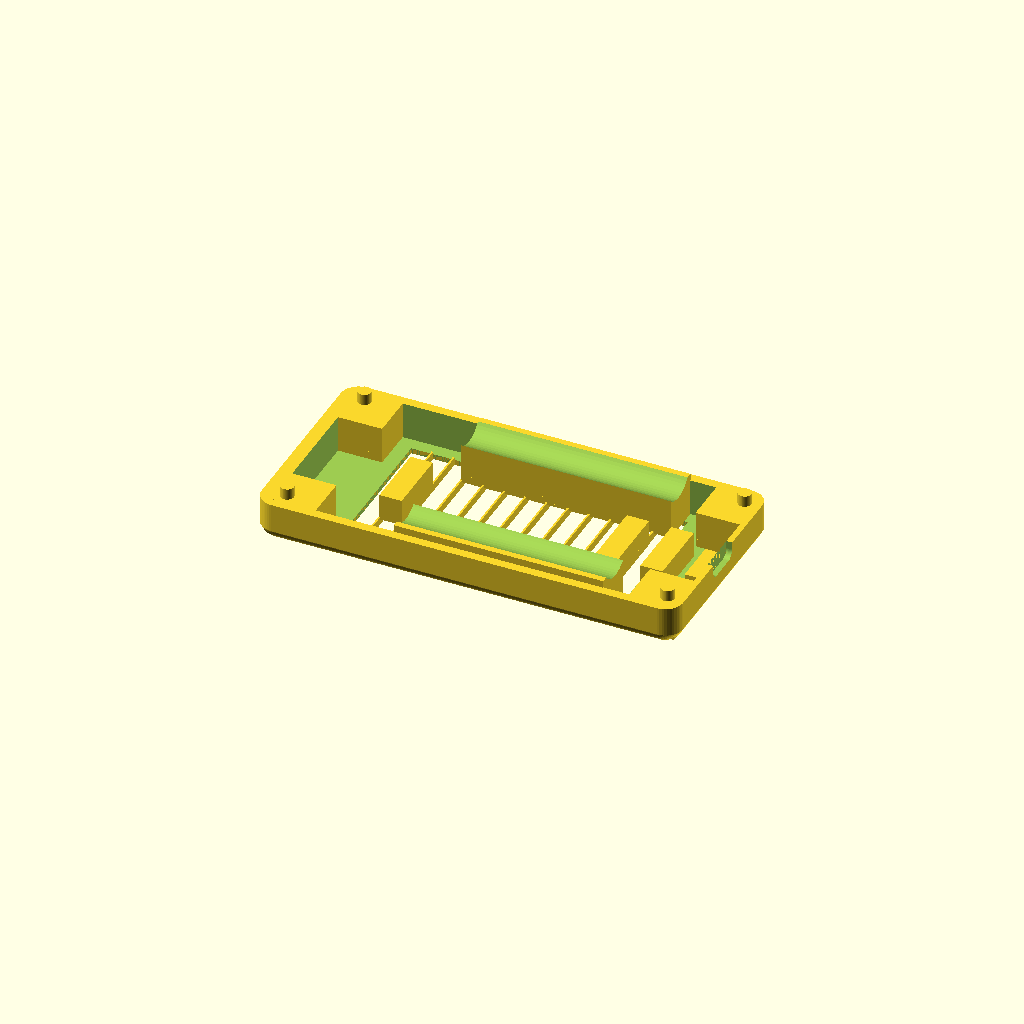
Cell 1 — every parameter at its default value.
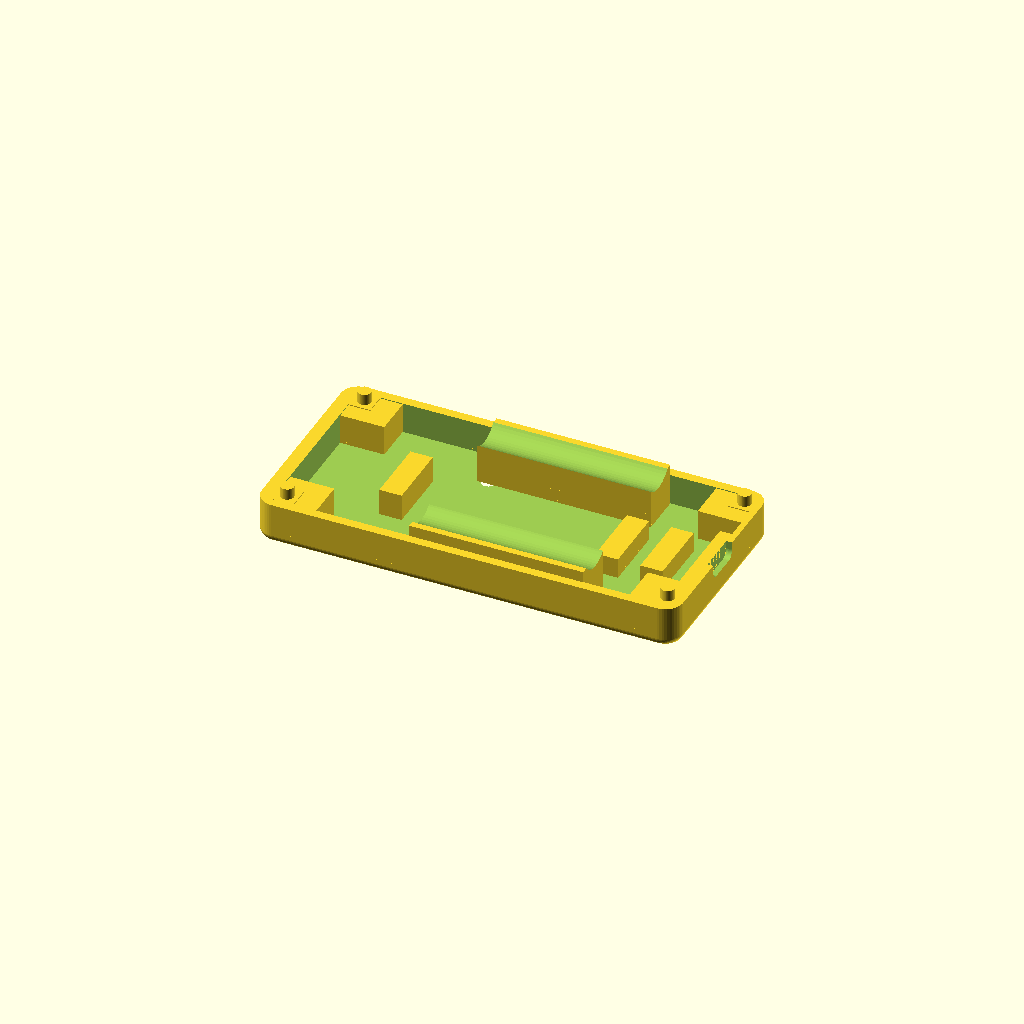
Cell 2: the "design default values" preset from the model's presets file.
All cells are drawn from one camera (rotation 55°, 0°, 25°, orthographic, colour scheme Cornfield), so only the parameter changes between them.
OpenSCAD source file hardware-design/scad Parts/Rev 2 extended with joystick/04-26-design-alterations/base-plate-with-solar-cutout.scad:
// Dilder Rev 2 "extended with joystick" — BASE PLATE WITH SOLAR CUTOUT
//
// Fork of base-plate-v1-2mm-thinner with a solar panel pit carved into
// the bottom face. The AK 62x36 mm panel sits flush in the recess;
// two wire pass-through holes connect the pit to the cradle pocket
// above for routing power leads to the TP4056.
//
// All other geometry (pocket, pillars, pegs, battery troughs, USB-C
// notch, support blocks, shave) is identical to the thinner variant.
//
// Export:
//   openscad -o base-plate-with-solar-cutout.3mf base-plate-with-solar-cutout.scad

$fn = 48;

// ============================================================
// Outer shell — match the cover / cradle 91.5 × 46 footprint so
// the base plate's four outer sides are flush with the cover above.
// ============================================================
enclosure_outer_width_along_x_axis_mm          = 94.5;   // was 91.5 — +3 mm on -X side for TP4056
enclosure_outer_depth_along_y_axis_mm          = 46;
minus_x_end_wall_thickness_mm                  = 3;
plus_x_end_wall_thickness_mm                   = 1.2;
perimeter_long_side_wall_thickness_y_mm_base   = 2;
outer_case_top_view_corner_radius_mm           = 4;
outer_case_bottom_edge_fillet_radius_mm        = 4;       // was 2 — matches top cover bullnose for symmetry

// Plate Z: top flush with cover mating bottom. Pocket depth = cradle's
// below-cover-mating extension (5.1 mm) + 0.2 mm slop so the cradle
// settles cleanly on the pocket floor.
base_plate_total_height_z_mm                   = 11.5;   // 6.5 base + 5 mm raised mating edge
cradle_pocket_floor_thickness_mm                = 1.2;    // minimum printable floor
cradle_pocket_floor_z_mm                       = cradle_pocket_floor_thickness_mm; // = 1.2
cradle_pocket_depth_z_mm =
    base_plate_total_height_z_mm - cradle_pocket_floor_z_mm;                      // = 10.3

// ============================================================
// Cradle pocket — rectangle matching the cradle's outer footprint
// plus a small XY slop so the cradle drops in without binding.
// Cradle's outer footprint comes from aaa-cradle-insert-v1's
// plug_x_start/end and plug_y_start/end (3.3–90.0 × 2.3–43.7).
// ============================================================
cradle_plug_x_start_mm                         = 3.3;    // mirrors aaa-cradle
cradle_plug_x_end_mm                           = 93;   // was 90.0 — matches wider cradle
cradle_plug_y_start_mm                         = 2.3;
cradle_plug_y_end_mm                           = 43.7;
cradle_pocket_xy_slop_per_edge_mm              = 0.2;

cradle_pocket_x_start_mm =
    cradle_plug_x_start_mm - cradle_pocket_xy_slop_per_edge_mm;                   // = 3.1
cradle_pocket_x_end_mm =
    cradle_plug_x_end_mm + cradle_pocket_xy_slop_per_edge_mm;                     // = 90.2
cradle_pocket_y_start_mm =
    cradle_plug_y_start_mm - cradle_pocket_xy_slop_per_edge_mm;                   // = 2.1
cradle_pocket_y_end_mm =
    cradle_plug_y_end_mm + cradle_pocket_xy_slop_per_edge_mm;                     // = 43.9

// ============================================================
// Pegs — 4 cylindrical posts at the cover's screw-bore centers.
// Diameter is 0.2 mm under the cover's 3.2 mm M3 clearance bore
// (slip fit, can be pressed tighter by scaling peg diameter up).
// ============================================================
corner_pillar_square_side_length_mm            = 5;
m3_screw_clearance_bore_diameter_mm            = 3.2;
peg_diameter_mm                                = 3;
peg_height_above_pillar_mm                     = 3;    // was 4.0 above plate — now 3.0 above square pillar top
peg_tip_chamfer_mm                             = 0.4;

// ============================================================
// Pillar inward extensions — each corner pillar can be extended
// toward the board interior to act as a brace/shelf for the cradle
// or PCB above. Direction is automatic: -X pillars extend toward +X,
// +X pillars toward -X, etc. Set to 0 to disable each axis.
//
// Per-axis vs per-corner control: the *_uniform_mm knobs apply to
// all 4 corners. The per-corner override list can be set non-empty
// to override individual corners (4-element list, same order as
// peg_xy_positions_list: [-X-Y, +X-Y, -X+Y, +X+Y]). Each entry is
// [x_extension_mm, y_extension_mm].
// ============================================================
pillar_extension_x_inward_uniform_mm           = 5;     // all 4 pillars extend 5mm toward center along X
pillar_extension_y_inward_uniform_mm           = 5;     // all 4 pillars also extend 5mm along Y, hugging the long side walls
// Per-pillar overrides (4 entries, [x_inward, y_inward] each). Set to
// [] to use the uniform values above. Order: [-X-Y, +X-Y, -X+Y, +X+Y]
pillar_extension_per_corner_overrides          = [];    // e.g. [[5,0],[5,0],[5,0],[5,0]]
// How far the extended pillar blocks rise above the plate top.
// 0 = flush with plate top (default). Positive = blocks extend
// upward into the cover cavity for deeper cradle bracing.
pillar_extension_z_above_plate_mm             = 0.0;  // [-10.0:0.1:10.0]

// ============================================================
// Battery cradle extrusions — curved shells along ±Y long sides
// that follow the AAA cylinder profile, rising above the base
// plate top to hold batteries flush from below when closed.
// ============================================================
aaa_bay_diameter_mm                            = 11.1;   // from cradle insert
aaa_bay_center_z_global_mm =
    base_plate_total_height_z_mm + 0.95;                  // = 7.95 (cradle bay center z=0.95 + base top)
aaa_bay_minus_y_center_y_mm                    = 7.85;   // from cradle insert
aaa_bay_plus_y_center_y_mm                     = 38.15;  // from cradle insert
// AAA bay X range — mirrored to +X side
aaa_bay_x_start_global_mm                      = 30.5;   // mirrored: 94.5 - 64.9
aaa_bay_length_along_x_mm                      = 47;   // from cradle insert
battery_cradle_extrusion_wall_mm               = 1.5;
battery_rail_height_reduction_mm               = 2.5;     // rails stop at Z = pocket_top - 2.5
battery_rail_depth_reduction_per_side_mm       = 2;       // shrink rail Y inward 2 mm each side (was 1)
// Lift the WHOLE rail (curved trough + cylinder cut) up by this amount.
// A solid support block fills the gap from pocket floor to lifted rail
// bottom, so the rail doesn't float. Increase to push the trough higher
// up the cylinder; set 0 to drop the rail back to the pocket floor.
battery_rail_z_lift_mm                         = 4;

// ============================================================
// Final Z clip — anything drawn above this Z gets sliced off.
// Catches battery rails / blocks / pegs that overshoot.
// Set to a very large number (e.g. 1000) to disable.
// ============================================================
max_z_clip_mm                                  = 14;

// ============================================================
// Height shave — keeps Z=0..shave_start_z untouched, deletes the
// next `shave_height_mm` band, and drops everything above down by
// the same amount. Net effect: total base height reduced by
// `shave_height_mm` while the curved bottom + first few mm of
// pocket walls are preserved exactly. Set shave_height_mm to 0 to
// disable.
// ============================================================
base_plate_shave_start_z_mm                    = 3;
base_plate_shave_height_mm                     = 2;

// USB-C port notch — on the +X wall (thin side), rounded to USB-C
// connector dimensions + 0.2 mm tolerance. Open on 3 sides (top + ±Y).
// Standard USB-C receptacle: 8.94 mm wide × 3.26 mm tall.
usb_c_connector_width_mm                       = 8.94;
usb_c_connector_height_mm                      = 3.26;
usb_c_tolerance_mm                             = 0.2;
usb_c_cutout_width_y_mm =
    usb_c_connector_width_mm + usb_c_tolerance_mm;         // = 9.14
usb_c_cutout_height_z_mm =
    usb_c_connector_height_mm + usb_c_tolerance_mm;        // = 3.46
usb_c_cutout_corner_r_mm =
    (usb_c_connector_height_mm + usb_c_tolerance_mm) / 2;  // = 1.73 (fully rounded ends)
usb_c_cutout_center_y_mm =
    enclosure_outer_depth_along_y_axis_mm / 2;              // = 23
usb_c_cutout_z_bottom_mm =
    base_plate_total_height_z_mm - usb_c_cutout_height_z_mm; // notch from top edge down
usb_c_wall_x_start_mm =
    enclosure_outer_width_along_x_axis_mm
      - plus_x_end_wall_thickness_mm;                       // +X wall inner face

// ============================================================
// USB-C support blocks — 2 small rectangular blocks under the USB-C
// cutout that brace the connector from below. Tweak the height knob
// below to raise/lower BOTH blocks together.
// ============================================================
usb_support_block_inset_from_wall_mm           = 5;       // -X inset of +X block from outer wall
usb_support_block_width_y_mm                   = 15;      // both blocks
usb_support_block_x_size_mm                    = 5;       // each block X depth
usb_support_block_x_gap_between_blocks_mm      = 5;       // -X gap between the two blocks
// Top of each block sits at: `usb_c_cutout_z_bottom_mm + usb_support_block_height_above_cutout_bottom_mm`.
// 0 = block tops flush with USB-C cutout bottom (just supports the connector).
// Negative = blocks shorter (sit below the cutout, leave a gap under the connector).
// Positive = blocks taller (poke into the USB-C cutout — only useful as alignment fingers).
usb_support_block_height_above_cutout_bottom_mm = 1;

// ============================================================
// USB sidewall brace — a single block bonded to the inner face of
// the +X end wall, sitting directly underneath the USB-C cutout.
// Acts as a structural brace for the USB-C connector body and the
// thin (1.2 mm) +X end wall. Y-centered on the USB-C cutout by
// default; depth (X) extends inward from the wall into the pocket.
//
// Z range: from `usb_sidewall_block_z_bottom_mm` up to a top that's
// `usb_sidewall_block_z_top_clearance_below_cutout_mm` below the
// USB-C cutout bottom (a small clearance keeps it from fouling the
// connector body — set to 0 to make the block flush against the
// cutout floor).
//
// Set `usb_sidewall_block_enabled = false` to omit it entirely.
// ============================================================
usb_sidewall_block_enabled                      = true;
usb_sidewall_block_width_y_mm                   = 10;     // Y extent of the block
usb_sidewall_block_depth_x_mm                   = 5;      // how far the block protrudes from the wall into the pocket
usb_sidewall_block_y_center_mm =
    usb_c_cutout_center_y_mm;                              // = 23 (matches USB cutout Y center)
usb_sidewall_block_z_bottom_mm                  = cradle_pocket_floor_z_mm; // pocket floor by default
usb_sidewall_block_z_top_clearance_below_cutout_mm = 0.2; // air gap between block top and USB-C cutout bottom

// ============================================================
// Pico retention block — single rectangular block sitting in the
// pocket to brace the Pico W from below. Positioned by the
// inset-from-(-X)-wall knob; size and height tunable below.
// Set the height knob to 0 to disable the block entirely.
// ============================================================
pico_retention_block_inset_from_minus_x_wall_mm = 18;     // distance from -X outer wall to -X edge of the block
pico_retention_block_width_y_mm                 = 15;     // Y width
pico_retention_block_x_size_mm                  = 5;      // X depth
pico_retention_block_y_center_mm =
    enclosure_outer_depth_along_y_axis_mm / 2;             // = 23 (dead-center Y by default)
// Block top Z = cradle_pocket_floor_z_mm + this. 0 = no block, fully sunk into the floor.
pico_retention_block_height_above_pocket_floor_mm = 8;

// ============================================================
// Solar panel pit — rectangular recess carved into the bottom
// face of the base plate. Panel sits flush in the pit. Two wire
// pass-through holes drilled from the pit floor into the pocket.
// ============================================================
solar_pit_width_x_mm                          = 62.0;  // [10.0:0.1:90.0]
solar_pit_depth_y_mm                          = 36.0;  // [10.0:0.1:44.0]
solar_pit_depth_z_mm                          = 2.0;   // [0.5:0.1:5.0]  pit depth into bottom face
solar_pit_center_x_mm =
    enclosure_outer_width_along_x_axis_mm / 2;          // centered by default
solar_pit_center_y_mm =
    enclosure_outer_depth_along_y_axis_mm / 2;          // centered by default
// Wire pass-through holes (coordinates relative to pit origin corner)
solar_hole_diameter_mm                        = 3.0;   // [1.0:0.1:5.0]
solar_hole_1_x_mm                            = 5.0;    // [0.0:0.1:62.0]
solar_hole_1_y_mm                            = 15.0;   // [0.0:0.1:36.0]
solar_hole_2_x_mm                            = 20.0;   // [0.0:0.1:62.0]
solar_hole_2_y_mm                            = 30.0;   // [0.0:0.1:36.0]
// Breakaway support ribs for the solar pit ceiling
solar_support_enabled                         = true;
solar_support_rib_thickness_mm                = 0.4;   // [0.2:0.1:1.0]  wall thickness (match nozzle width)
solar_support_rib_spacing_mm                  = 5.0;   // [2.0:0.5:15.0] center-to-center spacing
solar_support_z_gap_mm                        = 0.2;   // [0.1:0.05:0.5] air gap below pit ceiling for easy snap-off

// Peg XY positions = cover screw-bore centers (pillar XY origin + pillar/2)
peg_xy_positions_list = [
    [minus_x_end_wall_thickness_mm
        + corner_pillar_square_side_length_mm / 2,
     perimeter_long_side_wall_thickness_y_mm_base
        + corner_pillar_square_side_length_mm / 2],
    [enclosure_outer_width_along_x_axis_mm
       - plus_x_end_wall_thickness_mm
       - corner_pillar_square_side_length_mm / 2,
     perimeter_long_side_wall_thickness_y_mm_base
        + corner_pillar_square_side_length_mm / 2],
    [minus_x_end_wall_thickness_mm
        + corner_pillar_square_side_length_mm / 2,
     enclosure_outer_depth_along_y_axis_mm
       - perimeter_long_side_wall_thickness_y_mm_base
       - corner_pillar_square_side_length_mm / 2],
    [enclosure_outer_width_along_x_axis_mm
       - plus_x_end_wall_thickness_mm
       - corner_pillar_square_side_length_mm / 2,
     enclosure_outer_depth_along_y_axis_mm
       - perimeter_long_side_wall_thickness_y_mm_base
       - corner_pillar_square_side_length_mm / 2],
];


// ========== Helpers (same shape language as base-v3-2piece) ==========

module rounded_v_box(w, l, h, r, fn = 48) {
    hull() {
        for (x = [r, w - r])
            for (y = [r, l - r])
                translate([x, y, 0])
                    cylinder(r = r, h = h, $fn = fn);
    }
}

module shell_with_curved_bottom(w, l, h, corner_r, fillet_r) {
    intersection() {
        minkowski() {
            translate([fillet_r, fillet_r, fillet_r])
                rounded_v_box(
                    w - 2 * fillet_r,
                    l - 2 * fillet_r,
                    h - fillet_r,
                    max(0.01, corner_r - fillet_r));
            sphere(r = fillet_r, $fn = 48);
        }
        translate([-1, -1, 0])
            cube([w + 2, l + 2, h]);
    }
}


// ========== Base plate v1 ==========

module base_plate_v1() {
    if (base_plate_shave_height_mm <= 0) {
        base_plate_v1_unshaved();
    } else {
        union() {
            // Bottom slab — preserved exactly: Z = 0 .. shave_start
            intersection() {
                base_plate_v1_unshaved();
                translate([-1, -1, -1])
                    cube([enclosure_outer_width_along_x_axis_mm + 2,
                          enclosure_outer_depth_along_y_axis_mm + 2,
                          base_plate_shave_start_z_mm + 1]);
            }
            // Upper portion — shifted down so the deleted band closes up.
            // 0.01 overlap into the bottom slab so the union seam is sealed.
            translate([0, 0, -base_plate_shave_height_mm])
                intersection() {
                    base_plate_v1_unshaved();
                    translate([-1, -1,
                               base_plate_shave_start_z_mm
                                 + base_plate_shave_height_mm
                                 - 0.01])
                        cube([enclosure_outer_width_along_x_axis_mm + 2,
                              enclosure_outer_depth_along_y_axis_mm + 2,
                              max_z_clip_mm + 10]);
                }
        }
    }
}

module base_plate_v1_unshaved() {
    // Final Z clip — everything in the union below is intersected
    // with this slab so nothing renders above max_z_clip_mm.
    intersection() {
    translate([-1, -1, -1])
        cube([enclosure_outer_width_along_x_axis_mm + 2,
              enclosure_outer_depth_along_y_axis_mm + 2,
              max_z_clip_mm + 1]);
    union() {
        // Shell with curved bottom fillet (matches base-v3-2piece
        // outer profile so the stack reads as one continuous case).
        difference() {
            shell_with_curved_bottom(
                enclosure_outer_width_along_x_axis_mm,
                enclosure_outer_depth_along_y_axis_mm,
                base_plate_total_height_z_mm,
                outer_case_top_view_corner_radius_mm,
                outer_case_bottom_edge_fillet_radius_mm);

            // Cradle pocket — rectangular, opens UP from the base
            // plate top, stops 1.7 mm above the bottom so there's a
            // floor to support the cradle.
            translate([cradle_pocket_x_start_mm,
                       cradle_pocket_y_start_mm,
                       cradle_pocket_floor_z_mm])
                cube([cradle_pocket_x_end_mm - cradle_pocket_x_start_mm,
                      cradle_pocket_y_end_mm - cradle_pocket_y_start_mm,
                      base_plate_total_height_z_mm
                        - cradle_pocket_floor_z_mm + 0.1]);

            // USB-C port notch on +X wall — rounded to connector shape,
            // open on top, cut from the mating surface down.
            translate([usb_c_wall_x_start_mm - 0.1, 0, 0])
            hull() {
                // -Y rounded end
                translate([0,
                           usb_c_cutout_center_y_mm
                             - usb_c_cutout_width_y_mm / 2
                             + usb_c_cutout_corner_r_mm,
                           usb_c_cutout_z_bottom_mm + usb_c_cutout_corner_r_mm])
                    rotate([0, 90, 0])
                        cylinder(h = plus_x_end_wall_thickness_mm + 0.2,
                                 r = usb_c_cutout_corner_r_mm, $fn = 48);
                // +Y rounded end
                translate([0,
                           usb_c_cutout_center_y_mm
                             + usb_c_cutout_width_y_mm / 2
                             - usb_c_cutout_corner_r_mm,
                           usb_c_cutout_z_bottom_mm + usb_c_cutout_corner_r_mm])
                    rotate([0, 90, 0])
                        cylinder(h = plus_x_end_wall_thickness_mm + 0.2,
                                 r = usb_c_cutout_corner_r_mm, $fn = 48);
                // Top edge — extends past mating surface
                translate([0,
                           usb_c_cutout_center_y_mm - usb_c_cutout_width_y_mm / 2,
                           base_plate_total_height_z_mm])
                    cube([plus_x_end_wall_thickness_mm + 0.2,
                          usb_c_cutout_width_y_mm,
                          0.1]);
            }

            // Solar panel pit — carved up into the bottom face
            solar_pit_x_start = solar_pit_center_x_mm - solar_pit_width_x_mm / 2;
            solar_pit_y_start = solar_pit_center_y_mm - solar_pit_depth_y_mm / 2;
            translate([solar_pit_x_start,
                       solar_pit_y_start,
                       -0.1])
                cube([solar_pit_width_x_mm,
                      solar_pit_depth_y_mm,
                      solar_pit_depth_z_mm + 0.1]);

            // Wire pass-through holes (pit floor → pocket ceiling)
            for (hole_xy = [[solar_hole_1_x_mm, solar_hole_1_y_mm],
                            [solar_hole_2_x_mm, solar_hole_2_y_mm]])
                translate([solar_pit_x_start + hole_xy[0],
                           solar_pit_y_start + hole_xy[1],
                           -0.1])
                    cylinder(h = cradle_pocket_floor_z_mm + 0.2,
                             d = solar_hole_diameter_mm, $fn = 24);
        }

        // 4 square pillar bases — rise from the pocket floor to the
        // base plate top. Each pillar can be extended INWARD (toward
        // the board interior) along X and/or Y via the
        // `pillar_extension_*_inward_*` knobs at the top of the file —
        // useful as a brace/shelf for the cradle or PCB above.
        // Cylindrical pegs extend 3 mm above each pillar's footprint
        // CORNER (the original 5×5 mm pad) into the cover's blind M3
        // bore — peg XY is unchanged regardless of pillar extension.
        pillar_base_side_mm = corner_pillar_square_side_length_mm;                 // = 5
        peg_z_bottom_mm = base_plate_total_height_z_mm;                            // pegs start at plate top
        peg_z_shank_top_mm =
            peg_z_bottom_mm + peg_height_above_pillar_mm - peg_tip_chamfer_mm;    // = 9.6
        board_x_center_mm = enclosure_outer_width_along_x_axis_mm / 2;
        board_y_center_mm = enclosure_outer_depth_along_y_axis_mm / 2;
        for (i = [0 : len(peg_xy_positions_list) - 1]) {
            peg_xy      = peg_xy_positions_list[i];
            // Per-corner extension override — fall back to uniform values
            // when the override list is empty or shorter than 4.
            override_entry =
                len(pillar_extension_per_corner_overrides) > i
                  ? pillar_extension_per_corner_overrides[i]
                  : [pillar_extension_x_inward_uniform_mm,
                     pillar_extension_y_inward_uniform_mm];
            ext_x = override_entry[0];
            ext_y = override_entry[1];
            // Direction: pillars on -X half extend in +X; +X half in -X.
            // Same for Y.
            is_minus_x_pillar = peg_xy[0] < board_x_center_mm;
            is_minus_y_pillar = peg_xy[1] < board_y_center_mm;
            // Footprint origin (smaller XY corner) and size after extension.
            // For a -X pillar, the original 5x5 footprint stays anchored to
            // the wall (smaller X), and ext_x is added to the +X side, so
            // origin_x is unchanged and size_x = pillar_base + ext_x.
            // For a +X pillar, origin_x shifts -X by ext_x and size_x grows.
            pillar_origin_x = is_minus_x_pillar
                ? peg_xy[0] - pillar_base_side_mm / 2
                : peg_xy[0] - pillar_base_side_mm / 2 - ext_x;
            pillar_origin_y = is_minus_y_pillar
                ? peg_xy[1] - pillar_base_side_mm / 2
                : peg_xy[1] - pillar_base_side_mm / 2 - ext_y;
            pillar_size_x = pillar_base_side_mm + ext_x;
            pillar_size_y = pillar_base_side_mm + ext_y;

            // Original 5×5 screw pillar — always pocket floor to plate top.
            translate([peg_xy[0] - pillar_base_side_mm / 2,
                       peg_xy[1] - pillar_base_side_mm / 2,
                       cradle_pocket_floor_z_mm])
                cube([pillar_base_side_mm,
                      pillar_base_side_mm,
                      base_plate_total_height_z_mm - cradle_pocket_floor_z_mm]);

            // Extension wings — height adjustable independently.
            if (ext_x > 0 || ext_y > 0)
                translate([pillar_origin_x,
                           pillar_origin_y,
                           cradle_pocket_floor_z_mm])
                    cube([pillar_size_x,
                          pillar_size_y,
                          base_plate_total_height_z_mm + pillar_extension_z_above_plate_mm - cradle_pocket_floor_z_mm]);

            // Cylindrical peg shank — 3 mm above plate top
            translate([peg_xy[0], peg_xy[1], peg_z_bottom_mm])
                cylinder(
                    h = peg_z_shank_top_mm - peg_z_bottom_mm,
                    d = peg_diameter_mm);

            // Chamfered peg tip
            translate([peg_xy[0], peg_xy[1], peg_z_shank_top_mm])
                cylinder(
                    h = peg_tip_chamfer_mm,
                    d1 = peg_diameter_mm,
                    d2 = peg_diameter_mm - 2 * peg_tip_chamfer_mm);
        }

        // Battery cradle troughs along ±Y long sides — solid fills
        // inside the pocket along each wall, with the battery cylinder
        // subtracted downward to carve concave channels into the plate
        // body. The cells drop down into the troughs from above.
        for (bay_params = [[aaa_bay_minus_y_center_y_mm, 0],
                           [aaa_bay_plus_y_center_y_mm, 1]]) {
            bay_y_center = bay_params[0];
            is_plus_y    = bay_params[1];
            inner_r = aaa_bay_diameter_mm / 2;
            // Fill from the enclosure wall inward past the battery edge,
            // reduced 1 mm per side in Y depth
            fill_y_start = is_plus_y
                ? bay_y_center - inner_r - 0.1 + battery_rail_depth_reduction_per_side_mm
                : perimeter_long_side_wall_thickness_y_mm_base;
            fill_y_end = is_plus_y
                ? enclosure_outer_depth_along_y_axis_mm
                    - perimeter_long_side_wall_thickness_y_mm_base
                : bay_y_center + inner_r + 0.1 - battery_rail_depth_reduction_per_side_mm;
            // Rail top — base plate top minus reduction, plus the lift.
            fill_z_top = base_plate_total_height_z_mm
                           - battery_rail_height_reduction_mm
                           + battery_rail_z_lift_mm;
            rail_z_bottom = cradle_pocket_floor_z_mm + battery_rail_z_lift_mm;

            // Support block — solid cube from pocket floor up to the
            // lifted rail bottom, same XY footprint as the rail.
            if (battery_rail_z_lift_mm > 0)
                translate([aaa_bay_x_start_global_mm,
                           fill_y_start,
                           cradle_pocket_floor_z_mm])
                    cube([aaa_bay_length_along_x_mm,
                          fill_y_end - fill_y_start,
                          battery_rail_z_lift_mm + 0.1]);

            difference() {
                // Rail body — solid cube from lifted floor up to top
                translate([aaa_bay_x_start_global_mm,
                           fill_y_start,
                           rail_z_bottom])
                    cube([aaa_bay_length_along_x_mm,
                          fill_y_end - fill_y_start,
                          fill_z_top - rail_z_bottom + 0.1]);

                // Subtract battery cylinder — also lifted by the same
                // amount so the trough rides higher up the cylinder.
                translate([aaa_bay_x_start_global_mm - 0.1,
                           bay_y_center,
                           aaa_bay_center_z_global_mm + battery_rail_z_lift_mm])
                    rotate([0, 90, 0])
                        cylinder(h = aaa_bay_length_along_x_mm + 0.2,
                                 r = inner_r);
            }
        }

        // USB-C support blocks — see top-of-file
        // `usb_support_block_height_above_cutout_bottom_mm` for the
        // tweakable height parameter (raises/lowers both blocks).
        usb_support_block_x_start =
            enclosure_outer_width_along_x_axis_mm
              - usb_support_block_inset_from_wall_mm
              - 2 * usb_support_block_x_size_mm;
        usb_support_block_y_start =
            usb_c_cutout_center_y_mm - usb_support_block_width_y_mm / 2;
        usb_support_block_z_height =
            usb_c_cutout_z_bottom_mm - cradle_pocket_floor_z_mm
              + usb_support_block_height_above_cutout_bottom_mm;
        // +X block (closer to the USB-C wall)
        translate([usb_support_block_x_start,
                   usb_support_block_y_start,
                   cradle_pocket_floor_z_mm])
            cube([usb_support_block_x_size_mm,
                  usb_support_block_width_y_mm,
                  usb_support_block_z_height]);
        // -X block (further from the USB-C wall, separated by gap)
        translate([usb_support_block_x_start
                     - usb_support_block_x_gap_between_blocks_mm
                     - usb_support_block_x_size_mm,
                   usb_support_block_y_start,
                   cradle_pocket_floor_z_mm])
            cube([usb_support_block_x_size_mm,
                  usb_support_block_width_y_mm,
                  usb_support_block_z_height]);

        // USB sidewall brace — single block bonded to the inner face of
        // the +X end wall, sitting directly underneath the USB-C cutout.
        // See top-of-file `usb_sidewall_block_*` for tunable knobs
        // (width Y, depth X, Y center, Z bottom, clearance below cutout).
        if (usb_sidewall_block_enabled) {
            usb_sidewall_inner_x_face_mm =
                enclosure_outer_width_along_x_axis_mm
                  - plus_x_end_wall_thickness_mm;             // = 93.3
            usb_sidewall_block_x_start =
                usb_sidewall_inner_x_face_mm
                  - usb_sidewall_block_depth_x_mm;
            usb_sidewall_block_y_start =
                usb_sidewall_block_y_center_mm
                  - usb_sidewall_block_width_y_mm / 2;
            usb_sidewall_block_z_top =
                usb_c_cutout_z_bottom_mm
                  - usb_sidewall_block_z_top_clearance_below_cutout_mm;
            usb_sidewall_block_z_size =
                usb_sidewall_block_z_top - usb_sidewall_block_z_bottom_mm;
            // Guard against degenerate / inverted blocks (e.g. if
            // someone sets z_bottom above the cutout bottom).
            if (usb_sidewall_block_z_size > 0)
                translate([usb_sidewall_block_x_start,
                           usb_sidewall_block_y_start,
                           usb_sidewall_block_z_bottom_mm])
                    cube([usb_sidewall_block_depth_x_mm,
                          usb_sidewall_block_width_y_mm,
                          usb_sidewall_block_z_size]);
        }

        // Pico retention block — single rectangular block in the pocket.
        // See top-of-file `pico_retention_block_*` for the tunable knobs
        // (X position via inset, Y center, dimensions, height).
        pico_retention_block_x_start =
            minus_x_end_wall_thickness_mm
              + pico_retention_block_inset_from_minus_x_wall_mm;
        pico_retention_block_y_start =
            pico_retention_block_y_center_mm
              - pico_retention_block_width_y_mm / 2;
        translate([pico_retention_block_x_start,
                   pico_retention_block_y_start,
                   cradle_pocket_floor_z_mm])
            cube([pico_retention_block_x_size_mm,
                  pico_retention_block_width_y_mm,
                  pico_retention_block_height_above_pocket_floor_mm]);
    }
    }  // close intersection (final Z clip at max_z_clip_mm)
}

base_plate_v1();

// Supports — rendered as a separate union so the slicer sees
// them as part of the model but they snap off cleanly.
if (solar_support_enabled) {
    solar_pit_x_start = solar_pit_center_x_mm - solar_pit_width_x_mm / 2;
    solar_pit_y_start = solar_pit_center_y_mm - solar_pit_depth_y_mm / 2;
    support_z_top = solar_pit_depth_z_mm - solar_support_z_gap_mm;

    if (support_z_top > 0)
        intersection() {
            // Clip to the pit volume (don't poke outside the recess)
            translate([solar_pit_x_start, solar_pit_y_start, 0])
                cube([solar_pit_width_x_mm, solar_pit_depth_y_mm, support_z_top]);

            // Rib grid
            union() {
                num_ribs = floor(solar_pit_width_x_mm / solar_support_rib_spacing_mm);
                for (i = [1 : num_ribs]) {
                    rib_x = solar_pit_x_start
                              + i * solar_pit_width_x_mm / (num_ribs + 1)
                              - solar_support_rib_thickness_mm / 2;
                    translate([rib_x, solar_pit_y_start, 0])
                        cube([solar_support_rib_thickness_mm,
                              solar_pit_depth_y_mm,
                              support_z_top]);
                }
            }
        }
}
Customizer parameters (derived from the source; name, type, default, range or options):
enclosure_outer_width_along_x_axis_mm: number, default 94.5
enclosure_outer_depth_along_y_axis_mm: number, default 46
minus_x_end_wall_thickness_mm: number, default 3
plus_x_end_wall_thickness_mm: number, default 1.2
perimeter_long_side_wall_thickness_y_mm_base: number, default 2
outer_case_top_view_corner_radius_mm: number, default 4
outer_case_bottom_edge_fillet_radius_mm: number, default 4
base_plate_total_height_z_mm: number, default 11.5
cradle_pocket_floor_thickness_mm: number, default 1.2
cradle_plug_x_start_mm: number, default 3.3
cradle_plug_x_end_mm: number, default 93
cradle_plug_y_start_mm: number, default 2.3
cradle_plug_y_end_mm: number, default 43.7
cradle_pocket_xy_slop_per_edge_mm: number, default 0.2
corner_pillar_square_side_length_mm: number, default 5
m3_screw_clearance_bore_diameter_mm: number, default 3.2
peg_diameter_mm: number, default 3
peg_height_above_pillar_mm: number, default 3
peg_tip_chamfer_mm: number, default 0.4
pillar_extension_x_inward_uniform_mm: number, default 5
pillar_extension_y_inward_uniform_mm: number, default 5
pillar_extension_z_above_plate_mm: number, default 0, range -10 to 10, step 0.1
aaa_bay_diameter_mm: number, default 11.1
aaa_bay_minus_y_center_y_mm: number, default 7.85
aaa_bay_plus_y_center_y_mm: number, default 38.15
aaa_bay_x_start_global_mm: number, default 30.5
aaa_bay_length_along_x_mm: number, default 47
battery_cradle_extrusion_wall_mm: number, default 1.5
battery_rail_height_reduction_mm: number, default 2.5
battery_rail_depth_reduction_per_side_mm: number, default 2
battery_rail_z_lift_mm: number, default 4
max_z_clip_mm: number, default 14
base_plate_shave_start_z_mm: number, default 3
base_plate_shave_height_mm: number, default 2
usb_c_connector_width_mm: number, default 8.94
usb_c_connector_height_mm: number, default 3.26
usb_c_tolerance_mm: number, default 0.2
usb_support_block_inset_from_wall_mm: number, default 5
usb_support_block_width_y_mm: number, default 15
usb_support_block_x_size_mm: number, default 5
usb_support_block_x_gap_between_blocks_mm: number, default 5
usb_support_block_height_above_cutout_bottom_mm: number, default 1
usb_sidewall_block_enabled: bool, default true
usb_sidewall_block_width_y_mm: number, default 10
usb_sidewall_block_depth_x_mm: number, default 5
usb_sidewall_block_z_top_clearance_below_cutout_mm: number, default 0.2
pico_retention_block_inset_from_minus_x_wall_mm: number, default 18
pico_retention_block_width_y_mm: number, default 15
pico_retention_block_x_size_mm: number, default 5
pico_retention_block_height_above_pocket_floor_mm: number, default 8
solar_pit_width_x_mm: number, default 62, range 10 to 90, step 0.1
solar_pit_depth_y_mm: number, default 36, range 10 to 44, step 0.1
solar_pit_depth_z_mm: number, default 2, range 0.5 to 5, step 0.1
solar_hole_diameter_mm: number, default 3, range 1 to 5, step 0.1
solar_hole_1_x_mm: number, default 5, range 0 to 62, step 0.1
solar_hole_1_y_mm: number, default 15, range 0 to 36, step 0.1
solar_hole_2_x_mm: number, default 20, range 0 to 62, step 0.1
solar_hole_2_y_mm: number, default 30, range 0 to 36, step 0.1
solar_support_enabled: bool, default true
solar_support_rib_thickness_mm: number, default 0.4, range 0.2 to 1, step 0.1
solar_support_rib_spacing_mm: number, default 5, range 2 to 15, step 0.5
solar_support_z_gap_mm: number, default 0.2, range 0.1 to 0.5, step 0.05
